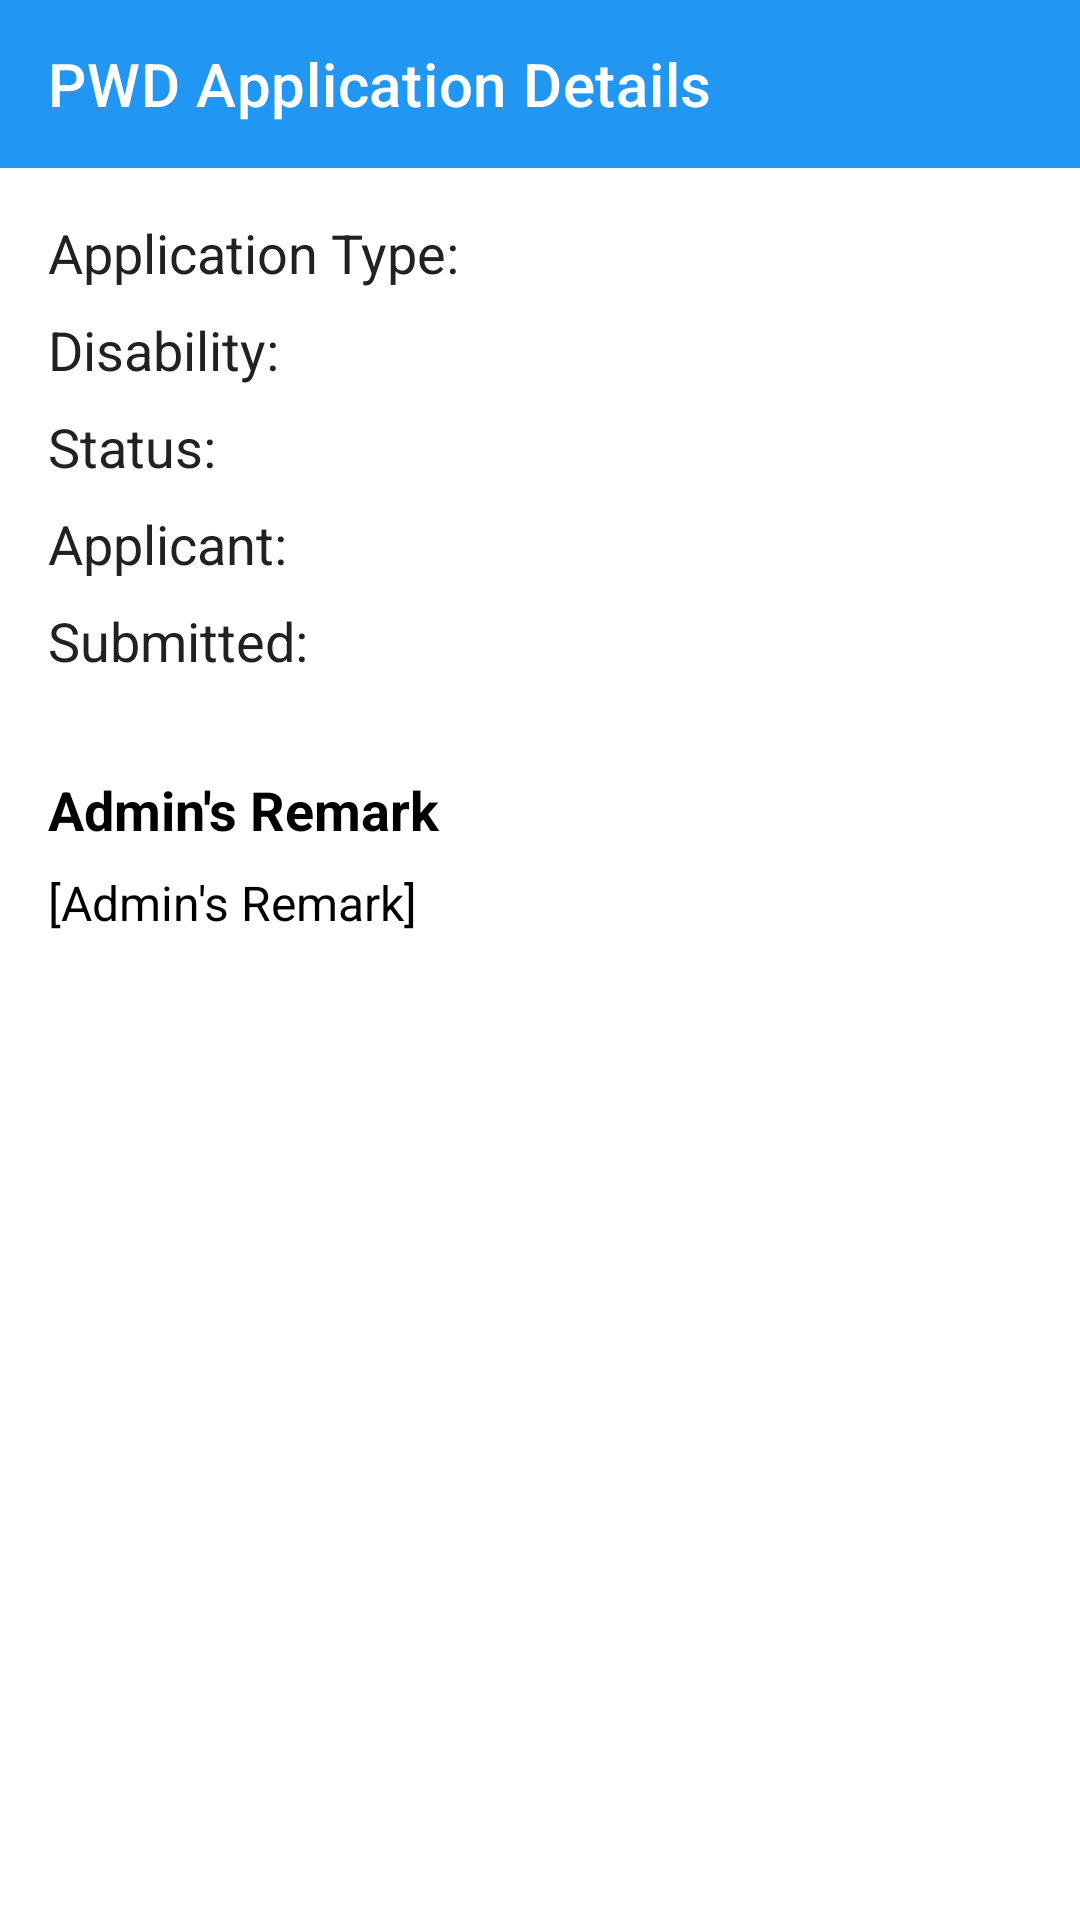

Here is an Android app screen rendered from its layout file. Give the layout XML and the strings, colors and styles it references.
<!-- AndroidManifest.xml: application theme Theme.NCDA -->
<!-- res/layout/activity_pwd_application_details.xml -->
<?xml version="1.0" encoding="utf-8"?>
<androidx.constraintlayout.widget.ConstraintLayout xmlns:android="http://schemas.android.com/apk/res/android"
    xmlns:app="http://schemas.android.com/apk/res-auto"
    xmlns:tools="http://schemas.android.com/tools"
    android:layout_width="match_parent"
    android:layout_height="match_parent"
    tools:context=".PWDApplicationDetailsActivity">

    <androidx.appcompat.widget.Toolbar
        android:id="@+id/toolbar"
        android:layout_width="match_parent"
        android:layout_height="?attr/actionBarSize"
        android:background="#2196F3"
        app:titleTextColor="#FFFFFF"
        app:layout_constraintTop_toTopOf="parent"
        app:title="PWD Application Details" />

    <LinearLayout
        android:layout_width="match_parent"
        android:layout_height="0dp"
        android:orientation="vertical"
        android:padding="16dp"
        app:layout_constraintTop_toBottomOf="@id/toolbar"
        app:layout_constraintBottom_toBottomOf="parent">

        <TextView
            android:id="@+id/tv_application_type"
            android:layout_width="wrap_content"
            android:layout_height="wrap_content"
            android:text="Application Type: "
            android:textSize="18sp"
            android:textColor="#212121"
            android:layout_marginBottom="8dp"/>

        <TextView
            android:id="@+id/tv_disability_type"
            android:layout_width="wrap_content"
            android:layout_height="wrap_content"
            android:text="Disability: "
            android:textSize="18sp"
            android:textColor="#212121"
            android:layout_marginBottom="8dp"/>

        <TextView
            android:id="@+id/tv_pwd_application_status"
            android:layout_width="wrap_content"
            android:layout_height="wrap_content"
            android:text="Status: "
            android:textSize="18sp"
            android:textColor="#212121"
            android:layout_marginBottom="8dp"/>

        <TextView
            android:id="@+id/tv_pwd_application_full_name"
            android:layout_width="wrap_content"
            android:layout_height="wrap_content"
            android:text="Applicant: "
            android:textSize="18sp"
            android:textColor="#212121"
            android:layout_marginBottom="8dp"/>

        <TextView
            android:id="@+id/tv_pwd_application_timestamp"
            android:layout_width="wrap_content"
            android:layout_height="wrap_content"
            android:text="Submitted: "
            android:textSize="18sp"
            android:textColor="#212121"
            android:layout_marginBottom="16dp"/>

        
        <TextView
            android:id="@+id/tv_admin_remark_label"
            android:layout_width="wrap_content"
            android:layout_height="wrap_content"
            android:text="Admin's Remark"
            android:textStyle="bold"
            android:textSize="18sp"
            android:layout_marginTop="16dp"
            android:layout_marginBottom="8dp" />

        <TextView
            android:id="@+id/tv_admin_remark"
            android:layout_width="match_parent"
            android:layout_height="wrap_content"
            android:text="[Admin's Remark]"
            android:textSize="16sp" />

    </LinearLayout>

</androidx.constraintlayout.widget.ConstraintLayout>
<!-- resources referenced by this layout -->
<resources>
  <style name="Theme.NCDA" parent="Theme.MaterialComponents.DayNight.NoActionBar">
          <item name="colorPrimary">@color/red_primary</item>
          <item name="colorPrimaryVariant">@color/red_dark</item>
          <item name="colorOnPrimary">@color/white</item>
  
          <item name="colorSecondary">@color/white</item>
          <item name="colorSecondaryVariant">@color/gray_light</item>
          <item name="colorOnSecondary">@color/red_primary</item>
  
          <item name="android:statusBarColor">@android:color/transparent</item>
          <item name="android:windowTranslucentStatus">true</item>
          <item name="windowActionBar">false</item>
          <item name="windowNoTitle">true</item>
  
          <item name="android:windowBackground">@color/background_color</item>
          <item name="colorSurface">@color/surface_color</item>
          <item name="colorOnSurface">@color/on_surface_color</item>
  
          <item name="colorError">@color/red</item>
          <item name="colorOutlineVariant">@color/gray_light</item>
  
          <item name="colorOnSurfaceVariant">@color/grey_hint</item>
  
          <item name="android:textColorHint">@color/grey_hint</item>
          <item name="android:textColor">@color/on_surface_color</item>
  
          <item name="passwordToggleTint">@android:color/black</item>
      </style>
  <color name="red_primary">#D32F2F</color>
  <color name="red_dark">#B71C1C</color>
  <color name="white">#FFFFFF</color>
  <color name="gray_light">#424242</color>
  <color name="background_color">#FFFFFF</color>
  <color name="surface_color">#FFFFFF</color>
  <color name="on_surface_color">#000000</color>
  <color name="red">#FF0000</color>
  <color name="grey_hint">#808080</color>
</resources>
